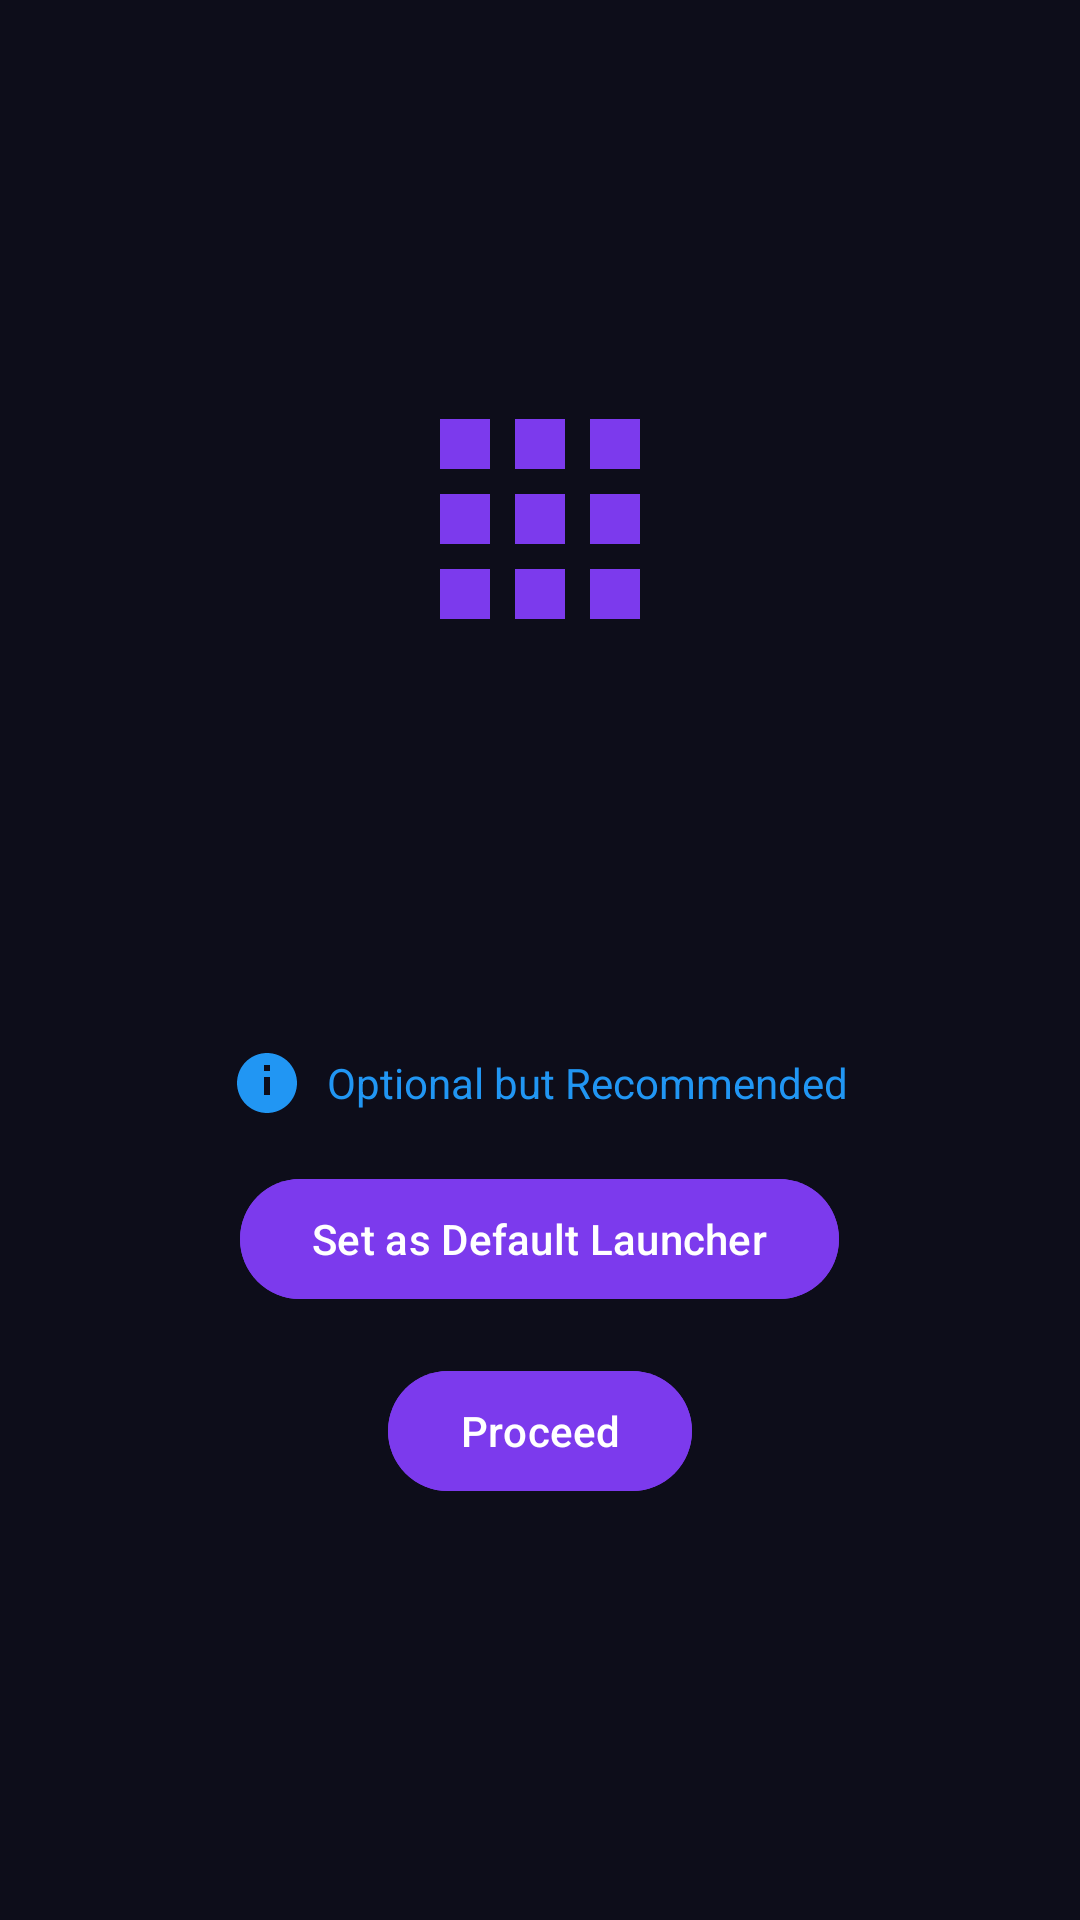

Android layout source for this screen:
<!-- AndroidManifest.xml: application theme Theme.Addiction20 -->
<!-- res/layout/fragment_launcher.xml -->
<?xml version="1.0" encoding="utf-8"?>
<LinearLayout xmlns:android="http://schemas.android.com/apk/res/android"
    android:layout_width="match_parent"
    android:layout_height="match_parent"
    android:orientation="vertical"
    android:padding="24dp"
    android:gravity="center">

    <ImageView
        android:id="@+id/launcherImage"
        android:layout_width="100dp"
        android:layout_height="100dp"
        android:layout_marginBottom="24dp"
        android:src="@drawable/ic_launcher" />

    <TextView
        android:id="@+id/launcherTitle"
        android:layout_width="match_parent"
        android:layout_height="wrap_content"
        android:gravity="center"
        android:textSize="24sp"
        android:textStyle="bold"
        android:layout_marginBottom="16dp" />

    <TextView
        android:id="@+id/launcherDescription"
        android:layout_width="match_parent"
        android:layout_height="wrap_content"
        android:gravity="center"
        android:textSize="16sp"
        android:layout_marginBottom="32dp" />

    <LinearLayout
        android:layout_width="match_parent"
        android:layout_height="wrap_content"
        android:orientation="horizontal"
        android:gravity="center"
        android:layout_marginBottom="16dp">

        <ImageView
            android:id="@+id/statusImage"
            android:layout_width="24dp"
            android:layout_height="24dp"
            android:layout_marginEnd="8dp"
            android:src="@drawable/ic_info" />

        <TextView
            android:id="@+id/statusText"
            android:layout_width="wrap_content"
            android:layout_height="wrap_content"
            android:text="Optional but Recommended"
            android:textColor="@color/blue" />
    </LinearLayout>

    <Button
        android:id="@+id/setLauncherButton"
        android:layout_width="wrap_content"
        android:layout_height="wrap_content"
        android:text="Set as Default Launcher"
        android:textColor="@color/white"
        android:backgroundTint="#7C3AED"
        android:paddingStart="24dp"
        android:paddingEnd="24dp"
        android:layout_marginBottom="16dp" />
    <Button
        android:id="@+id/proceedButton"
        android:layout_width="wrap_content"
        android:textColor="@color/white"
        android:layout_height="wrap_content"
        android:backgroundTint="#7C3AED"
        android:text="@string/proceed"
        android:paddingStart="24dp"
        android:paddingEnd="24dp"
        android:layout_marginBottom="16dp" />




</LinearLayout>
<!-- resources referenced by this layout -->
<resources>
  <color name="blue">#2196F3</color>
  <color name="white">#FFFFFFFF</color>
  <!-- drawable ic_info (drawable) -->
  <?xml version="1.0" encoding="utf-8"?>
  <vector xmlns:android="http://schemas.android.com/apk/res/android"
      android:width="24dp"
      android:height="24dp"
      android:viewportWidth="24"
      android:viewportHeight="24">
  
      <path
          android:fillColor="#2196F3"
          android:pathData="M12,2C6.48,2 2,6.48 2,12s4.48,10 10,10 10,-4.48 10,-10S17.52,2 12,2zM11,10h2v6h-2v-6zm0,-4h2v2h-2V6z"/>
  </vector>
  <!-- drawable ic_launcher (drawable) -->
  <vector xmlns:android="http://schemas.android.com/apk/res/android"
      android:width="128dp"
      android:height="128dp"
      android:viewportWidth="24"
      android:viewportHeight="24">
      <path
          android:fillColor="#7C3AED"
          android:pathData="M4,8h4L8,4L4,4v4zM10,20h4v-4h-4v4zM4,20h4v-4L4,16v4zM4,14h4v-4L4,10v4zM10,14h4v-4h-4v4zM16,4v4h4L20,4h-4zM10,8h4L14,4h-4v4zM16,14h4v-4h-4v4zM16,20h4v-4h-4v4z"/>
  </vector>
  <string name="proceed">Proceed</string>
  <style name="Theme.Addiction20" parent="Base.Theme.Addiction20" />
  <style name="Base.Theme.Addiction20" parent="Theme.Material3.Dark.NoActionBar">
          <item name="colorPrimary">@color/purple_primary</item>
          <item name="colorPrimaryVariant">@color/purple_dim</item>
          <item name="colorOnPrimary">@color/white</item>
          <item name="colorSecondary">@color/purple_accent</item>
          <item name="colorOnSecondary">@color/white</item>
          <item name="colorSurface">@color/dark_surface</item>
          <item name="colorOnSurface">@color/text_primary</item>
          <item name="android:colorBackground">@color/dark_bg</item>
          <item name="colorOnBackground">@color/text_primary</item>
          <item name="android:textColorPrimary">@color/text_primary</item>
          <item name="android:textColorSecondary">@color/text_secondary</item>
          <item name="android:statusBarColor">@color/dark_bg</item>
          <item name="android:navigationBarColor">@color/dark_surface</item>
          <item name="android:windowLightStatusBar" tools:targetApi="23">false</item>
      </style>
  <color name="purple_primary">#7C3AED</color>
  <color name="purple_dim">#3D2070</color>
  <color name="purple_accent">#A855F7</color>
  <color name="dark_surface">#12122A</color>
  <color name="text_primary">#FFFFFF</color>
  <color name="dark_bg">#0D0D1A</color>
  <color name="text_secondary">#BBBBCC</color>
</resources>
